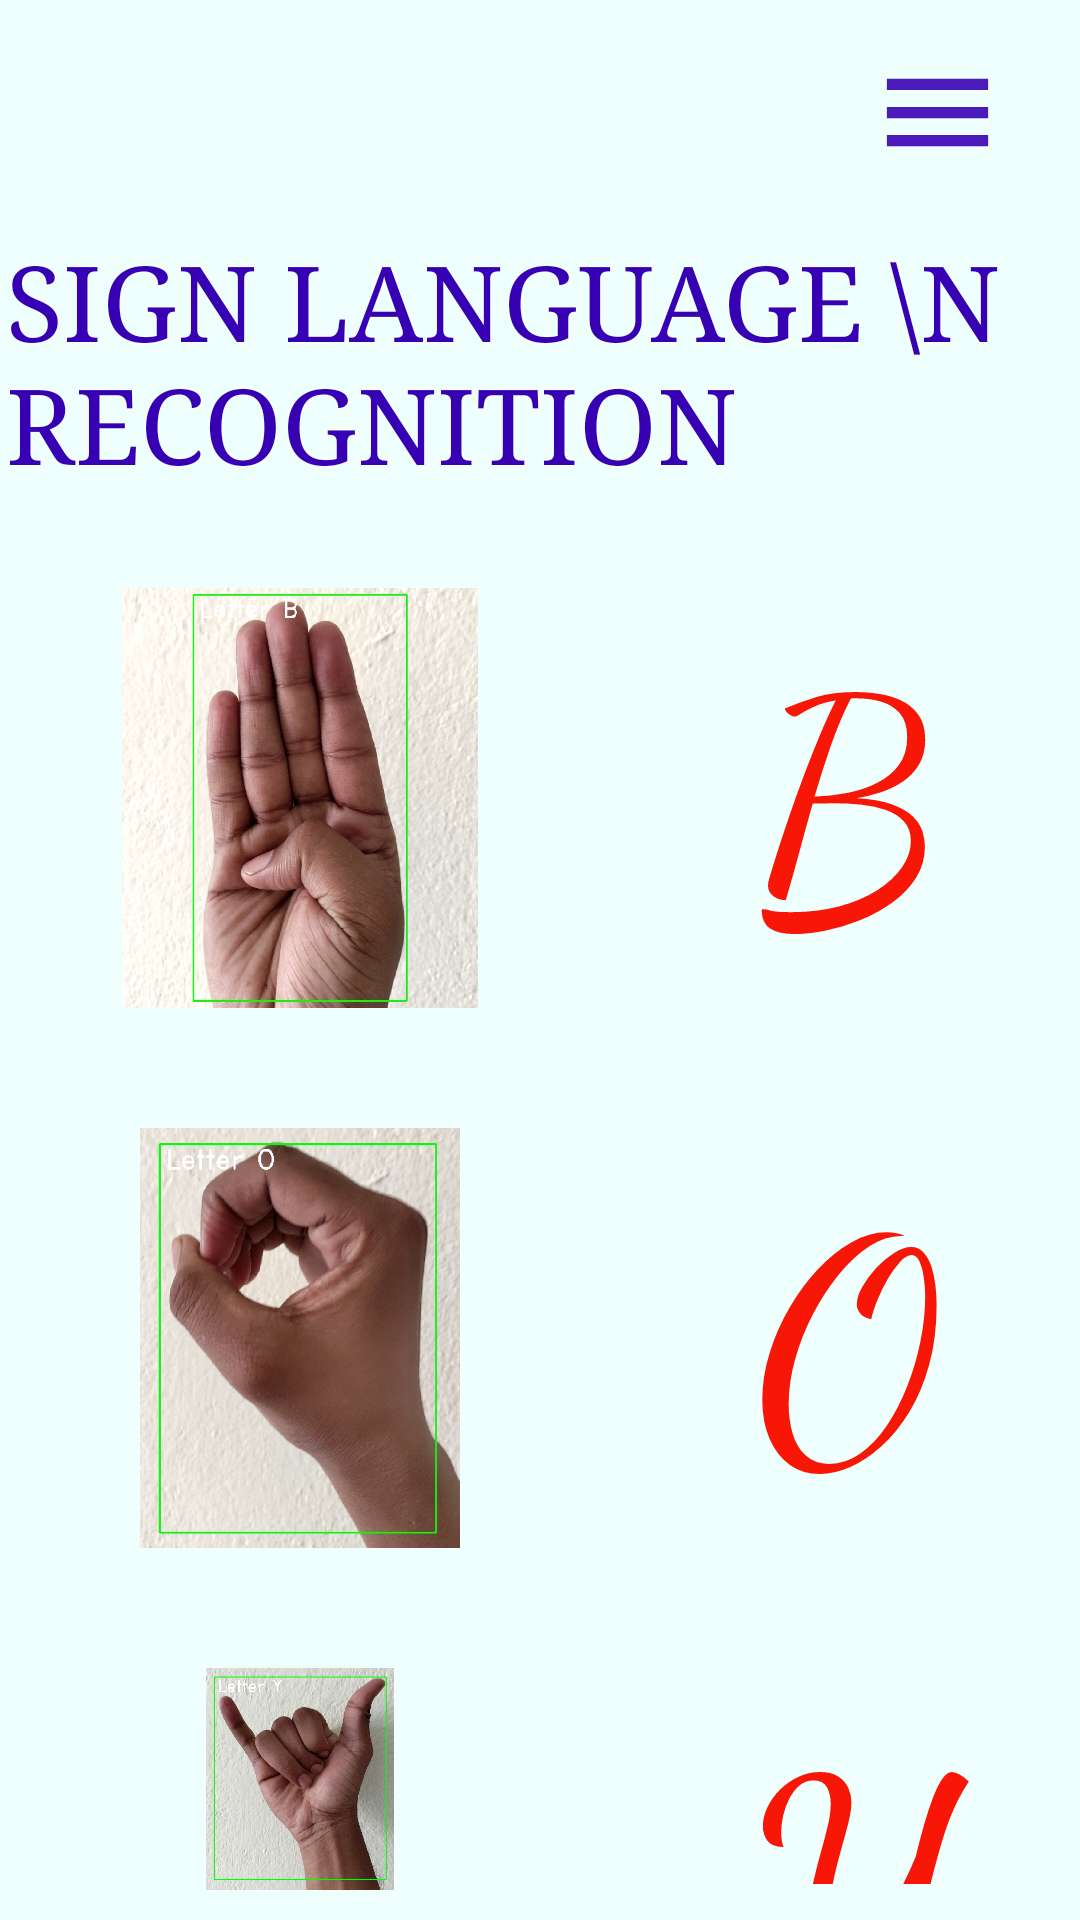

Here is an Android app screen rendered from its layout file. Give the layout XML and the strings, colors and styles it references.
<!-- AndroidManifest.xml: application theme Theme.SignLanguageRecognition -->
<!-- res/layout/activity_main.xml -->
<?xml version="1.0" encoding="utf-8"?>
<LinearLayout xmlns:android="http://schemas.android.com/apk/res/android"
    xmlns:app="http://schemas.android.com/apk/res-auto"
    xmlns:tools="http://schemas.android.com/tools"
    android:layout_width="match_parent"
    android:layout_height="match_parent"
    android:background="@color/myAppColor"
    android:gravity="center_horizontal"
    android:orientation="vertical"
    tools:context=".MainActivity">

    <ImageView
        android:id="@+id/backArrow"
        android:layout_width="75dp"
        android:layout_height="45dp"
        android:layout_gravity="end"
        android:layout_marginTop="15dp"
        android:layout_marginRight="10dp"
        android:onClick="showAlertDialogButtonClicked"
        android:src="@drawable/ic_baseline_menu_24" />

    <TextView
        android:layout_width="wrap_content"
        android:layout_height="wrap_content"
        android:layout_marginTop="15dp"
        android:padding="2dp"
        android:text="Sign language \n  recognition "
        android:textAlignment="textStart"
        android:textAllCaps="true"
        android:textColor="@color/purple_700"
        android:textSize="35dp"
        android:fontFamily="serif" />

    <RelativeLayout
        android:layout_gravity="center"
        android:layout_width="match_parent"
        android:padding="10dp"
        android:layout_marginLeft="20dp"
        android:layout_marginRight="20dp"
        android:layout_height="wrap_content">

        <ImageView
            android:id="@+id/img1"
            android:layout_width="140dp"
            android:layout_height="140dp"
            android:layout_gravity="end"
            android:layout_marginTop="20dp"
            android:layout_marginRight="10dp"
            android:scaleType="fitCenter"
            android:src="@drawable/letter_b" />

        <TextView
            android:layout_width="wrap_content"
            android:layout_height="wrap_content"
            android:layout_marginTop="15dp"
            android:layout_toRightOf="@+id/img1"
            android:padding="2dp"
            android:text="B "
            android:layout_marginLeft="70dp"
            android:textAllCaps="true"
            android:textColor="#F81707"
            android:textSize="100dp"
            android:fontFamily="cursive"
           />
    </RelativeLayout>

    <RelativeLayout
        android:layout_gravity="center"
        android:layout_width="match_parent"
        android:padding="10dp"
        android:layout_marginLeft="20dp"
        android:layout_marginRight="20dp"
        android:layout_height="wrap_content">

        <ImageView
            android:id="@+id/img2"
            android:layout_width="140dp"
            android:layout_height="140dp"
            android:layout_gravity="end"
            android:layout_marginTop="20dp"
            android:layout_marginRight="10dp"
            android:scaleType="fitCenter"
            android:src="@drawable/letter_o" />

        <TextView
            android:layout_width="wrap_content"
            android:layout_height="wrap_content"
            android:layout_marginTop="15dp"
            android:layout_toRightOf="@+id/img2"
            android:padding="2dp"
            android:text="O "
            android:layout_marginLeft="70dp"
            android:textAllCaps="true"
            android:textColor="#F81707"
            android:textSize="100dp"
            android:fontFamily="cursive" />
    </RelativeLayout>

    <RelativeLayout
        android:layout_gravity="center"
        android:layout_width="match_parent"
        android:padding="10dp"
        android:layout_marginLeft="20dp"
        android:layout_marginRight="20dp"
        android:layout_height="wrap_content">

        <ImageView
            android:id="@+id/img3"
            android:layout_width="140dp"
            android:layout_height="140dp"
            android:layout_gravity="end"
            android:layout_marginTop="20dp"
            android:layout_marginRight="10dp"
            android:scaleType="fitCenter"
            android:src="@drawable/letter_y" />

        <TextView
            android:layout_width="wrap_content"
            android:layout_height="wrap_content"
            android:layout_marginLeft="70dp"
            android:layout_marginTop="15dp"
            android:layout_toRightOf="@+id/img3"
            android:fontFamily="cursive"
            android:padding="2dp"
            android:text="Y "
            android:textAllCaps="true"
            android:textColor="#F81707"
            android:textSize="100dp" />
    </RelativeLayout>






























    <Button
        android:id="@+id/combine_letter_button"
        android:layout_width="250dp"
        android:layout_height="50dp"
        android:backgroundTint="@color/brown"
        android:text="Ready To Recognise"
        android:textAllCaps="false"
        android:textSize="15dp"
        android:layout_marginTop="10dp"
        android:background="@drawable/background_button"
        android:textColor="@color/white"
        android:textStyle="bold"
        android:fontFamily="serif" />

</LinearLayout>
<!-- resources referenced by this layout -->
<resources>
  <color name="black">#FF000000</color>
  <color name="brown">#8E806A</color>
  <color name="myAppColor">#EFFFFD</color>
  <color name="purple_700">#FF3700B3</color>
  <color name="white">#FFFFFFFF</color>
  <!-- drawable background_button (drawable) -->
  <?xml version="1.0" encoding="utf-8"?>
  <shape xmlns:android="http://schemas.android.com/apk/res/android"
      android:shape="rectangle">
  
      <stroke android:color="@color/brown" android:width="2dp"/>
  
      <corners android:radius="15dp"/>
  
  </shape>
  <!-- drawable ic_baseline_menu_24 (drawable) -->
  <vector android:alpha="0.9" android:height="24dp" android:tint="@color/purple_700"
      android:viewportHeight="24" android:viewportWidth="24"
      android:width="24dp" xmlns:android="http://schemas.android.com/apk/res/android">
      <path android:fillColor="@android:color/white" android:pathData="M3,18h18v-2L3,16v2zM3,13h18v-2L3,11v2zM3,6v2h18L21,6L3,6z"/>
  </vector>
  <!-- drawable letter_b: jpg bitmap (drawable, 673653 bytes) -->
  <!-- drawable letter_o: jpg bitmap (drawable, 496389 bytes) -->
  <!-- drawable letter_y: jpg bitmap (drawable, 458219 bytes) -->
  <string name="app_description">* Sign language recognition project.\n* We create a sign recognizer app which detects alphabets from A to Z that can very easily be extended to cover a vast multitude of other signs and hand gestures including the alphabets.\n* American Sign Language letters dataset used here.</string>
  <style name="Theme.SignLanguageRecognition" parent="Theme.AppCompat.NoActionBar">
          
          <item name="colorPrimary">@color/purple_500</item>
          <item name="colorPrimaryVariant">@color/purple_700</item>
          <item name="colorOnPrimary">@color/white</item>
          
          <item name="colorSecondary">@color/teal_200</item>
          <item name="colorSecondaryVariant">@color/teal_700</item>
          <item name="colorOnSecondary">@color/black</item>
          
          <item name="android:statusBarColor" tools:targetApi="l">?attr/colorPrimaryVariant</item>
  
      </style>
  <color name="purple_500">#FF6200EE</color>
  <color name="teal_200">#FF03DAC5</color>
  <color name="teal_700">#FF018786</color>
</resources>
